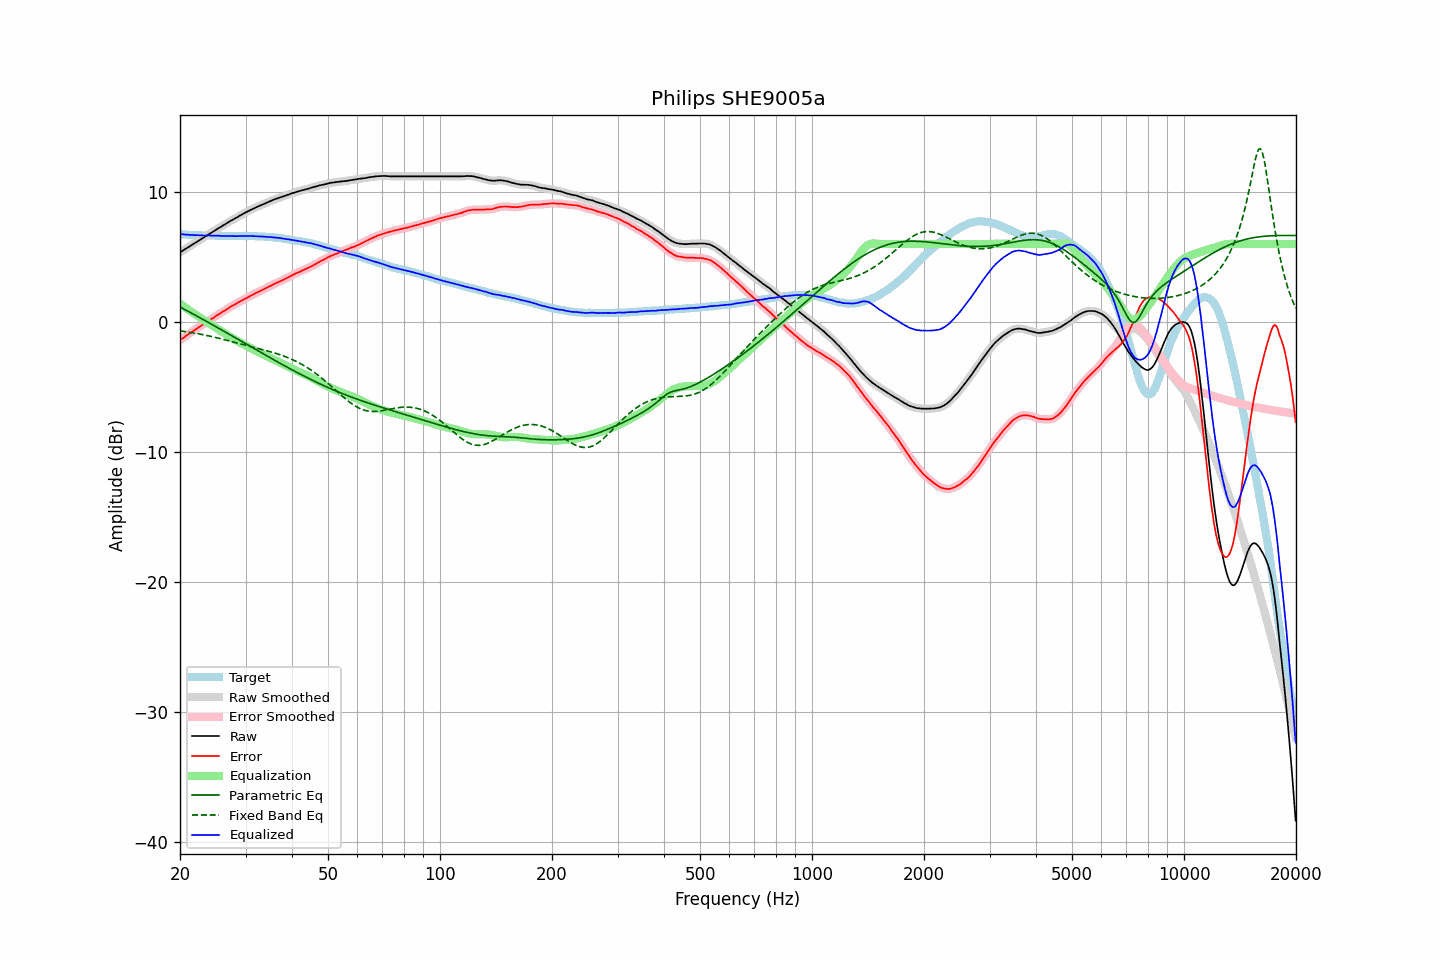

Values plotted in this chart, from the file beside it:
frequency, raw, error, smoothed, error_smoothed, equalization, parametric_eq, fixed_band_eq, equalized_raw, equalized_smoothed, target
20.00, 5.35, -1.41, 5.35, -1.40, 1.40, 1.15, -0.68, 6.76, 6.76, 6.76
20.20, 5.43, -1.31, 5.43, -1.31, 1.31, 1.09, -0.70, 6.75, 6.74, 6.74
20.40, 5.50, -1.23, 5.51, -1.23, 1.23, 1.02, -0.72, 6.73, 6.73, 6.73
20.61, 5.58, -1.15, 5.59, -1.14, 1.14, 0.96, -0.74, 6.72, 6.72, 6.73
20.81, 5.66, -1.04, 5.66, -1.05, 1.05, 0.89, -0.76, 6.72, 6.71, 6.71
21.02, 5.74, -0.95, 5.74, -0.96, 0.96, 0.82, -0.78, 6.71, 6.70, 6.70
21.23, 5.81, -0.87, 5.82, -0.88, 0.88, 0.76, -0.80, 6.69, 6.70, 6.69
21.44, 5.89, -0.80, 5.90, -0.80, 0.79, 0.69, -0.82, 6.69, 6.69, 6.70
21.66, 5.97, -0.71, 5.97, -0.71, 0.71, 0.62, -0.84, 6.68, 6.68, 6.69
21.87, 6.06, -0.62, 6.05, -0.63, 0.63, 0.56, -0.86, 6.68, 6.68, 6.68
22.09, 6.12, -0.54, 6.13, -0.54, 0.54, 0.49, -0.88, 6.67, 6.67, 6.67
22.31, 6.21, -0.46, 6.21, -0.46, 0.46, 0.42, -0.90, 6.66, 6.66, 6.67
22.54, 6.28, -0.37, 6.28, -0.38, 0.38, 0.35, -0.92, 6.66, 6.66, 6.65
22.76, 6.36, -0.30, 6.36, -0.29, 0.29, 0.28, -0.95, 6.66, 6.66, 6.66
22.99, 6.44, -0.21, 6.44, -0.21, 0.21, 0.22, -0.97, 6.65, 6.65, 6.65
23.22, 6.51, -0.13, 6.52, -0.13, 0.13, 0.15, -1.00, 6.64, 6.65, 6.64
23.45, 6.59, -0.05, 6.60, -0.05, 0.05, 0.08, -1.02, 6.65, 6.65, 6.64
23.69, 6.67, 0.03, 6.67, 0.03, -0.03, 0.01, -1.05, 6.64, 6.64, 6.64
23.92, 6.75, 0.11, 6.75, 0.11, -0.11, -0.06, -1.08, 6.65, 6.64, 6.64
24.16, 6.82, 0.19, 6.83, 0.18, -0.19, -0.13, -1.10, 6.64, 6.64, 6.64
24.40, 6.91, 0.26, 6.91, 0.26, -0.27, -0.20, -1.13, 6.64, 6.64, 6.65
24.65, 6.98, 0.34, 6.98, 0.34, -0.35, -0.27, -1.16, 6.64, 6.64, 6.65
24.89, 7.07, 0.43, 7.06, 0.42, -0.43, -0.34, -1.19, 6.64, 6.64, 6.64
25.14, 7.13, 0.51, 7.14, 0.51, -0.50, -0.41, -1.22, 6.63, 6.63, 6.63
25.39, 7.22, 0.59, 7.21, 0.59, -0.58, -0.48, -1.25, 6.63, 6.63, 6.62
25.65, 7.28, 0.67, 7.28, 0.67, -0.66, -0.55, -1.28, 6.62, 6.62, 6.61
25.91, 7.35, 0.74, 7.36, 0.74, -0.74, -0.62, -1.31, 6.61, 6.61, 6.61
26.16, 7.44, 0.81, 7.43, 0.82, -0.82, -0.69, -1.34, 6.61, 6.61, 6.62
26.43, 7.50, 0.89, 7.51, 0.89, -0.90, -0.76, -1.37, 6.60, 6.61, 6.61
26.69, 7.58, 0.97, 7.58, 0.97, -0.98, -0.83, -1.40, 6.61, 6.61, 6.61
26.96, 7.66, 1.06, 7.66, 1.06, -1.05, -0.90, -1.43, 6.61, 6.61, 6.61
27.23, 7.73, 1.14, 7.73, 1.13, -1.13, -0.97, -1.47, 6.61, 6.61, 6.60
27.50, 7.80, 1.21, 7.80, 1.21, -1.20, -1.04, -1.50, 6.60, 6.60, 6.60
27.77, 7.87, 1.27, 7.87, 1.27, -1.27, -1.11, -1.53, 6.60, 6.60, 6.60
28.05, 7.94, 1.34, 7.94, 1.34, -1.35, -1.19, -1.56, 6.60, 6.60, 6.60
28.33, 8.01, 1.41, 8.02, 1.41, -1.42, -1.26, -1.60, 6.60, 6.60, 6.60
28.62, 8.08, 1.48, 8.09, 1.48, -1.49, -1.33, -1.63, 6.60, 6.60, 6.60
28.90, 8.16, 1.56, 8.16, 1.55, -1.55, -1.40, -1.66, 6.61, 6.60, 6.61
29.19, 8.22, 1.62, 8.23, 1.62, -1.62, -1.47, -1.70, 6.60, 6.61, 6.61
29.48, 8.29, 1.69, 8.30, 1.69, -1.69, -1.54, -1.73, 6.61, 6.61, 6.60
29.78, 8.36, 1.76, 8.36, 1.75, -1.75, -1.61, -1.76, 6.61, 6.61, 6.60
30.08, 8.43, 1.81, 8.43, 1.82, -1.82, -1.68, -1.79, 6.61, 6.61, 6.62
30.38, 8.49, 1.88, 8.49, 1.88, -1.89, -1.76, -1.83, 6.61, 6.61, 6.61
30.68, 8.55, 1.95, 8.56, 1.95, -1.95, -1.83, -1.86, 6.60, 6.61, 6.61
30.99, 8.62, 2.02, 8.62, 2.02, -2.02, -1.90, -1.89, 6.61, 6.60, 6.60
31.30, 8.68, 2.08, 8.68, 2.08, -2.08, -1.97, -1.92, 6.60, 6.60, 6.60
31.61, 8.74, 2.14, 8.74, 2.15, -2.14, -2.04, -1.96, 6.60, 6.60, 6.60
31.93, 8.80, 2.22, 8.80, 2.21, -2.21, -2.11, -1.99, 6.60, 6.59, 6.59
32.24, 8.85, 2.27, 8.85, 2.27, -2.27, -2.18, -2.02, 6.59, 6.59, 6.59
32.57, 8.90, 2.33, 8.91, 2.33, -2.33, -2.25, -2.05, 6.58, 6.58, 6.57
32.89, 8.95, 2.38, 8.96, 2.39, -2.39, -2.32, -2.08, 6.57, 6.57, 6.57
33.22, 9.01, 2.45, 9.01, 2.44, -2.45, -2.40, -2.12, 6.57, 6.56, 6.57
33.55, 9.06, 2.50, 9.06, 2.50, -2.51, -2.47, -2.15, 6.56, 6.56, 6.56
33.89, 9.11, 2.56, 9.12, 2.56, -2.57, -2.54, -2.18, 6.55, 6.55, 6.55
34.23, 9.17, 2.63, 9.17, 2.63, -2.63, -2.61, -2.21, 6.54, 6.54, 6.54
34.57, 9.22, 2.69, 9.23, 2.69, -2.69, -2.68, -2.25, 6.53, 6.53, 6.54
34.92, 9.28, 2.76, 9.28, 2.75, -2.75, -2.75, -2.28, 6.53, 6.53, 6.52
35.27, 9.33, 2.80, 9.33, 2.82, -2.82, -2.82, -2.32, 6.52, 6.52, 6.53
35.62, 9.38, 2.89, 9.39, 2.88, -2.88, -2.89, -2.35, 6.51, 6.51, 6.50
35.97, 9.43, 2.94, 9.43, 2.94, -2.94, -2.96, -2.39, 6.50, 6.49, 6.49
... 635 more rows
